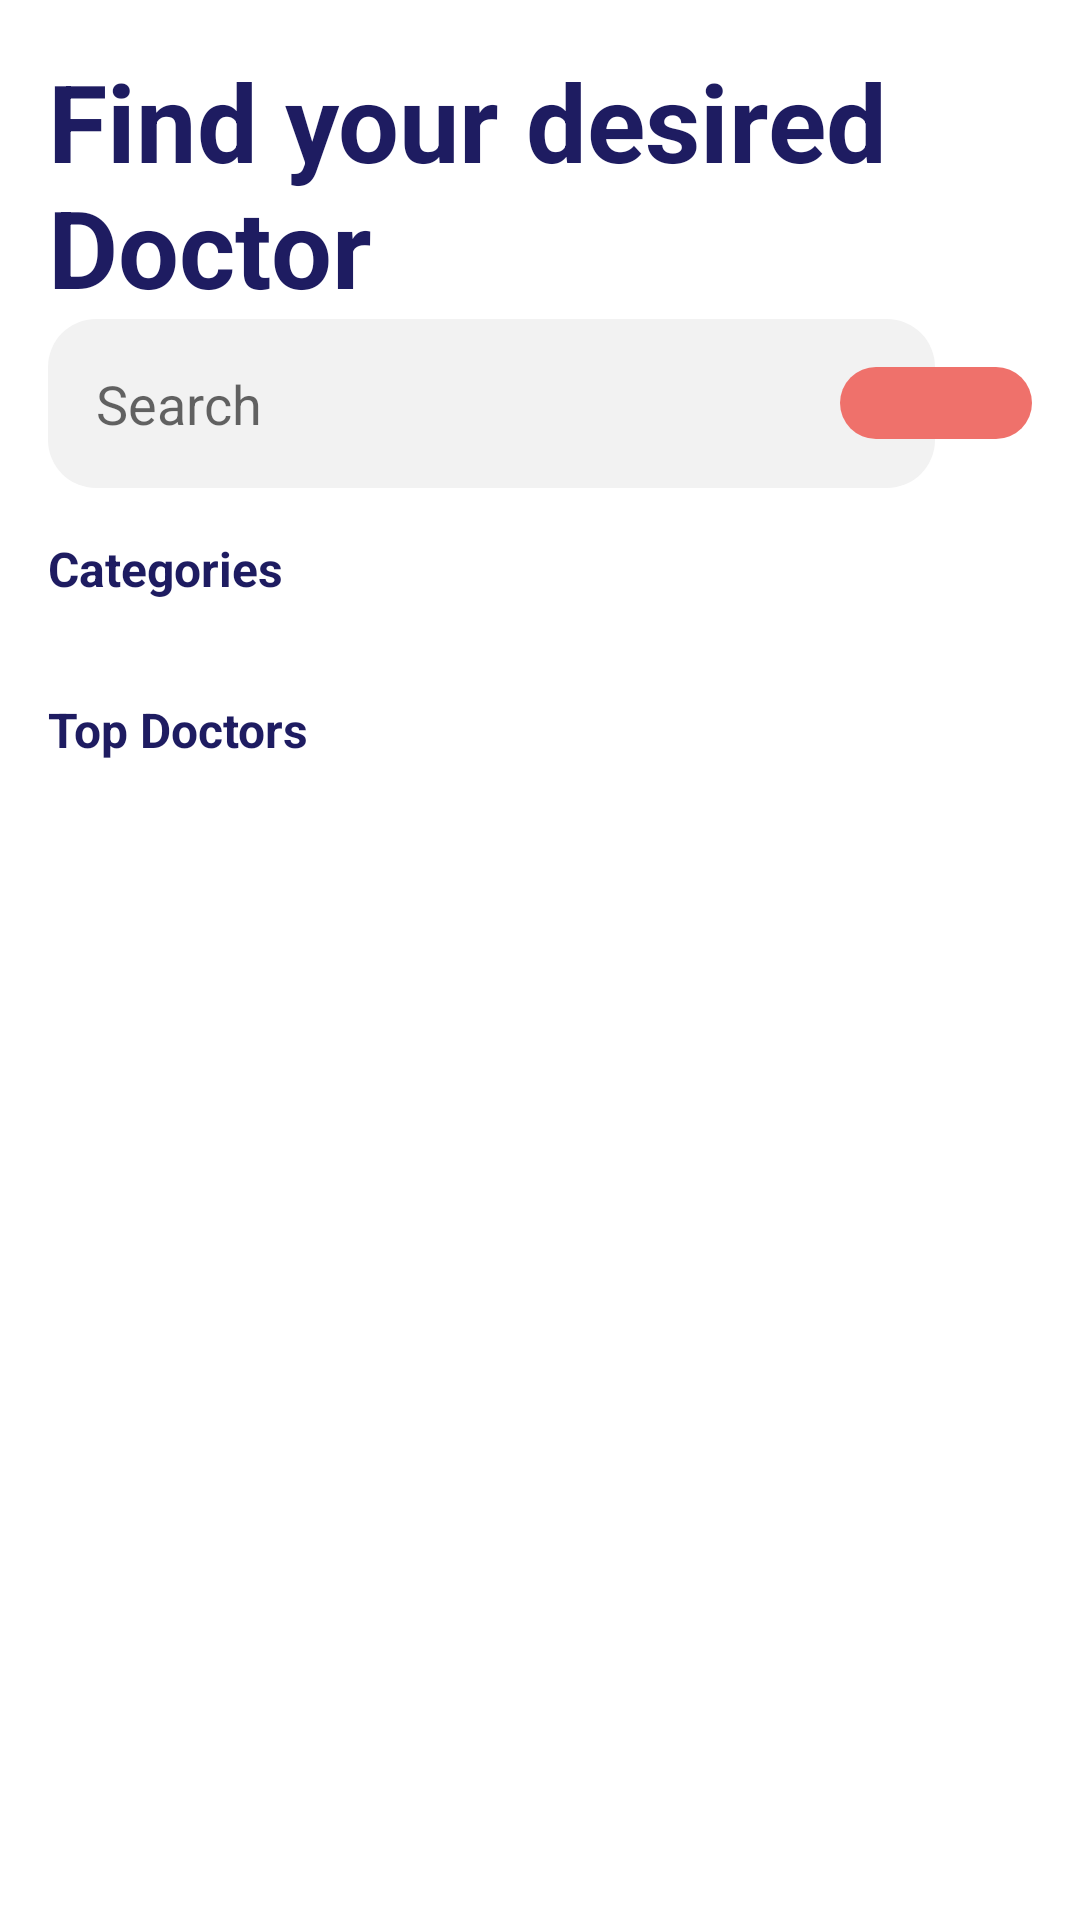

Reconstruct the res/layout file that produces this screen, plus the resources it refers to.
<!-- AndroidManifest.xml: application theme Theme.DoctorAppointment -->
<!-- res/layout/fragment_home.xml -->
<?xml version="1.0" encoding="utf-8"?>
<androidx.core.widget.NestedScrollView xmlns:android="http://schemas.android.com/apk/res/android"
    xmlns:app="http://schemas.android.com/apk/res-auto"
    xmlns:tools="http://schemas.android.com/tools"
    android:layout_width="match_parent"
    android:layout_height="match_parent"
    android:background="@color/white"
    android:padding="16dp"
    tools:context=".fragments.AppointmentsFragment">


    <androidx.constraintlayout.widget.ConstraintLayout
        android:layout_width="match_parent"
        android:layout_height="match_parent">

        <TextView
            android:id="@+id/textView3"
            android:layout_width="0dp"
            android:layout_height="wrap_content"
            android:text="Find your desired Doctor"
            android:textColor="@color/primary"
            android:textSize="36sp"
            android:textStyle="bold"
            app:layout_constraintEnd_toEndOf="parent"
            app:layout_constraintStart_toStartOf="parent"
            app:layout_constraintTop_toTopOf="parent" />

        <EditText
            android:id="@+id/edSearch"
            android:layout_width="0dp"
            android:layout_height="wrap_content"
            android:layout_marginEnd="-32dp"
            android:background="@drawable/ed_search_bg"
            android:ems="10"
            android:focusableInTouchMode="true"
            android:hint="Search"
            android:inputType="textPersonName"
            android:padding="16dp"
            app:layout_constraintBottom_toBottomOf="@+id/btnSearch"
            app:layout_constraintEnd_toStartOf="@+id/btnSearch"
            app:layout_constraintStart_toStartOf="parent"
            app:layout_constraintTop_toTopOf="@+id/btnSearch" />

        <ImageView
            android:id="@+id/btnSearch"
            android:layout_width="wrap_content"
            android:layout_height="wrap_content"
            android:layout_marginTop="16dp"
            android:background="@drawable/btn_bg_red_round"
            android:paddingHorizontal="32dp"
            android:paddingVertical="12dp"
            android:src="@drawable/search"
            app:layout_constraintEnd_toEndOf="parent"
            app:layout_constraintTop_toBottomOf="@+id/textView3" />

        <TextView
            android:id="@+id/txtLogin"
            android:layout_width="wrap_content"
            android:layout_height="wrap_content"
            android:layout_marginTop="16dp"
            android:text="Categories"
            android:textColor="@color/primary"
            android:textSize="16sp"
            android:textStyle="bold"
            app:layout_constraintStart_toStartOf="parent"
            app:layout_constraintTop_toBottomOf="@+id/edSearch" />

        <androidx.recyclerview.widget.RecyclerView
            android:id="@+id/catRV"
            android:layout_width="0dp"
            android:layout_height="wrap_content"
            android:layout_marginTop="16dp"
            android:orientation="horizontal"
            app:layoutManager="androidx.recyclerview.widget.LinearLayoutManager"
            app:layout_constraintEnd_toEndOf="parent"
            app:layout_constraintStart_toStartOf="parent"
            app:layout_constraintTop_toBottomOf="@+id/txtLogin" />

        <TextView
            android:id="@+id/textView5"
            android:layout_width="wrap_content"
            android:layout_height="wrap_content"
            android:layout_marginTop="16dp"
            android:text="Top Doctors"
            android:textColor="@color/primary"
            android:textSize="16sp"
            android:textStyle="bold"
            app:layout_constraintStart_toStartOf="parent"
            app:layout_constraintTop_toBottomOf="@+id/catRV" />

        <androidx.recyclerview.widget.RecyclerView
            android:id="@+id/topDrRV"
            android:layout_width="0dp"
            android:layout_height="wrap_content"
            android:layout_marginTop="16dp"
            android:clipToPadding="false"
            android:orientation="vertical"
            android:paddingBottom="48dp"
            app:layoutManager="androidx.recyclerview.widget.LinearLayoutManager"
            app:layout_constraintBottom_toBottomOf="parent"
            app:layout_constraintEnd_toEndOf="parent"
            app:layout_constraintStart_toStartOf="parent"
            app:layout_constraintTop_toBottomOf="@+id/textView5" />
    </androidx.constraintlayout.widget.ConstraintLayout>

</androidx.core.widget.NestedScrollView>
<!-- resources referenced by this layout -->
<resources>
  <color name="primary">#1E1C61</color>
  <color name="white">#FFFFFFFF</color>
  <!-- drawable btn_bg_red_round (drawable) -->
  <?xml version="1.0" encoding="utf-8"?>
  <shape xmlns:android="http://schemas.android.com/apk/res/android"
      android:shape="rectangle">
  
      <corners android:radius="36dp"/>
      <solid android:color="@color/accent"/>
  
  </shape>
  <!-- drawable ed_search_bg (drawable) -->
  <?xml version="1.0" encoding="utf-8"?>
  <shape xmlns:android="http://schemas.android.com/apk/res/android"
      android:shape="rectangle">
  
      <corners android:radius="16dp"/>
      <solid android:color="@color/bg_search"/>
  
  </shape>
  <style name="Theme.DoctorAppointment" parent="Theme.AppCompat.Light.NoActionBar">
          
          <item name="colorPrimary">@color/primary</item>
          <item name="colorPrimaryVariant">@color/primary</item>
          <item name="colorOnPrimary">@color/white</item>
          <item name="android:statusBarColor" tools:targetApi="l">?attr/colorPrimaryVariant</item>
          
      </style>
  <color name="accent">#EF716B</color>
  <color name="bg_search">#F2F2F2</color>
</resources>
